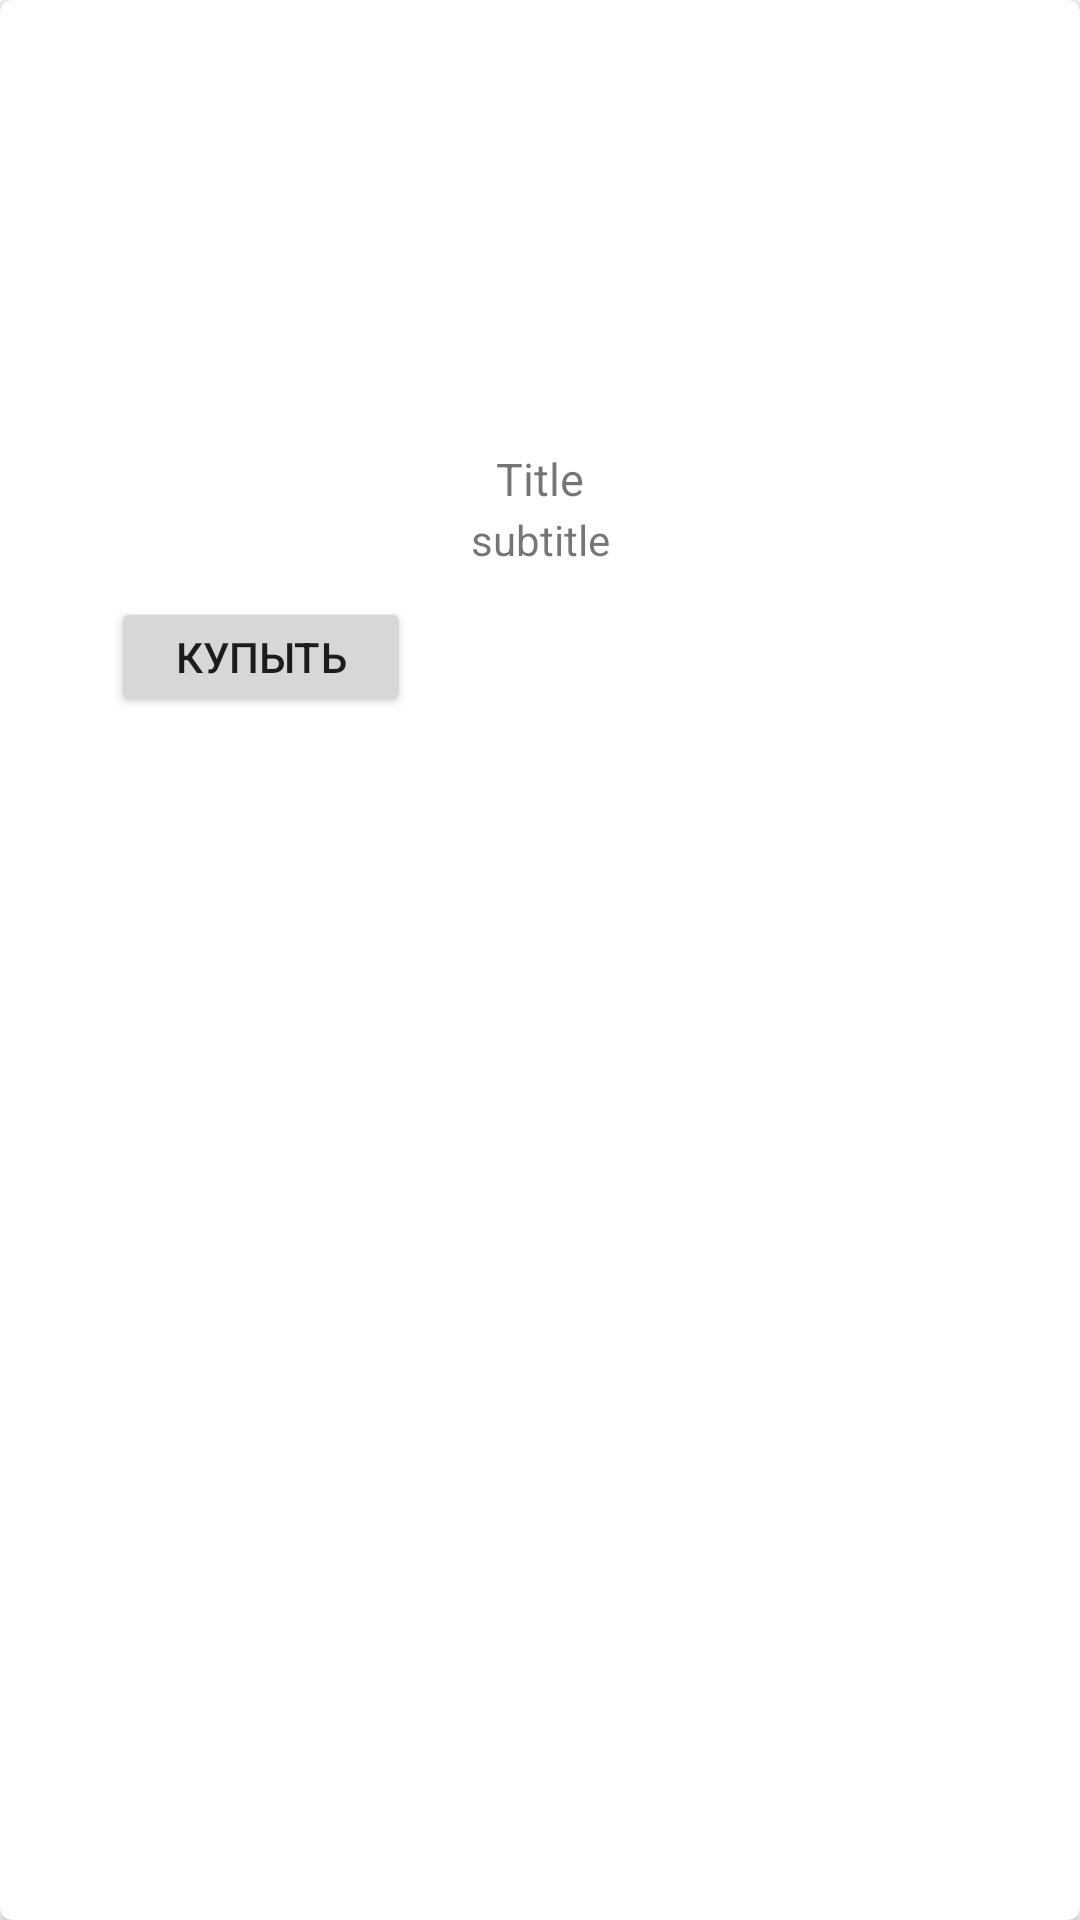

The Android layout XML behind this screen, and the referenced resources:
<!-- AndroidManifest.xml: application theme AppTheme -->
<!-- res/layout/card_view.xml -->
<?xml version="1.0" encoding="utf-8"?>
<android.support.v7.widget.CardView xmlns:android="http://schemas.android.com/apk/res/android"
    android:layout_width="170dp"
    android:layout_height="245dp"
    xmlns:app="http://schemas.android.com/apk/res-auto"
    android:layout_gravity="center"
    app:cardCornerRadius="4dp"
    android:id="@+id/parent_cardViewLayout"
    android:layout_margin="7dp"
    android:layout_marginRight="10dp">
        <RelativeLayout
            android:layout_width="match_parent"
            android:layout_height="match_parent"
            android:orientation="vertical"
            android:padding="10dp">
    <ImageView
        android:layout_width="match_parent"
        android:layout_height="140dp"
        android:id="@+id/cardView_image"
        android:background="@mipmap/ic_launcher_round"/>

            <TextView
                android:id="@+id/cardView_title"
                android:layout_width="match_parent"
                android:layout_height="wrap_content"
                android:layout_alignBottom="@id/cardView_image"
                android:layout_marginBottom="-20dp"
                android:gravity="center"
                android:text="Title"
                android:textSize="15sp" />

            <TextView
                android:id="@+id/cardView_subtitle"
                android:layout_width="match_parent"
                android:layout_height="wrap_content"
                android:layout_alignBottom="@id/cardView_title"
                android:layout_marginBottom="-20dp"
                android:gravity="center"
                android:text="subtitle" />

            <Button
                android:id="@+id/cardView_button"
                android:layout_width="100dp"
                android:layout_height="40dp"
                android:layout_alignBottom="@id/cardView_subtitle"
                android:layout_gravity="center"
                android:layout_marginBottom="-50dp"
                android:layout_marginLeft="27dp"
                android:text="Купыть" />

        </RelativeLayout>

    </android.support.v7.widget.CardView>
<!-- resources referenced by this layout -->
<resources>
  <style name="AppTheme" parent="Theme.AppCompat.DayNight.NoActionBar">
          
          <item name="colorPrimary">@color/iconBlue</item>
          <item name="colorPrimaryDark">@color/iconYellow</item>
          <item name="colorAccent">@color/colorAccent</item>
      </style>
  <color name="iconBlue">#164294</color>
  <color name="iconYellow">#fdc109</color>
  <color name="colorAccent">#D81B60</color>
</resources>
